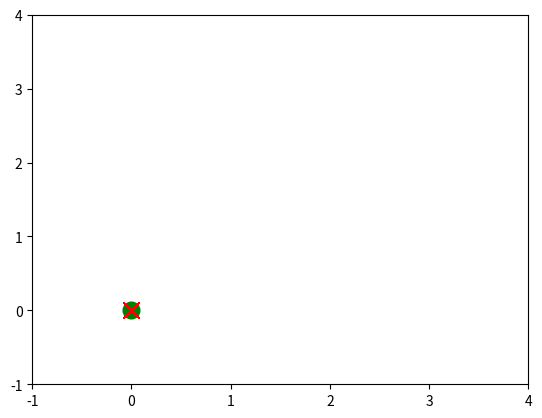

Write the Python code that produced this figure.
import matplotlib.pyplot as plt
import numpy as np

data = [[0,1,2,1], [0,1,1,1], [0,0,1,1], [0,1,1,1], [1,1,1,1], [0,1,1,1], [0,0,1,1], [0,1,1,1], [0,0,1,1]]

fig, ax = plt.subplots()

data_array = np.array(data)

"""
for i in data_array:
  for j in i:
    if j != 0:
      if j == 1:
        ax.plot(i, j, marker='x', linestyle='', ms=12, color='red')
      else:
        ax.plot(i, j, marker='o', linestyle='', ms=12, color='green')
"""
print(data_array)
print(data)

for i in data_array:
  print (i)
  for j in i:
    if j != 0:
      if j == 1:
        ax.plot(0, 0, marker='x', linestyle='', ms=12, color='red')
      else:
        ax.plot(0, 0, marker='o', linestyle='', ms=12, color='green')


plt.ylim (-1, 4)
plt.xlim (-1, 4)
plt.show ()
